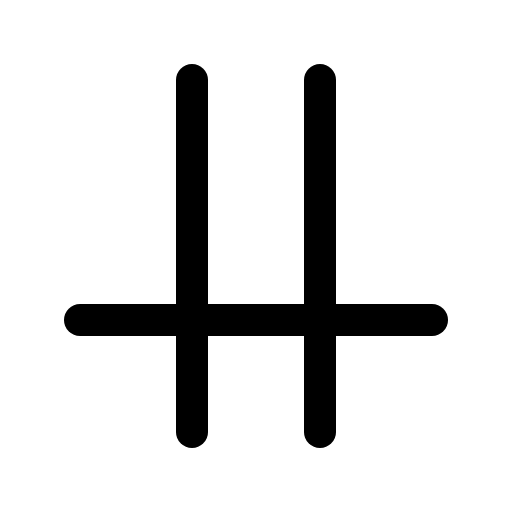
t = 0.00 s
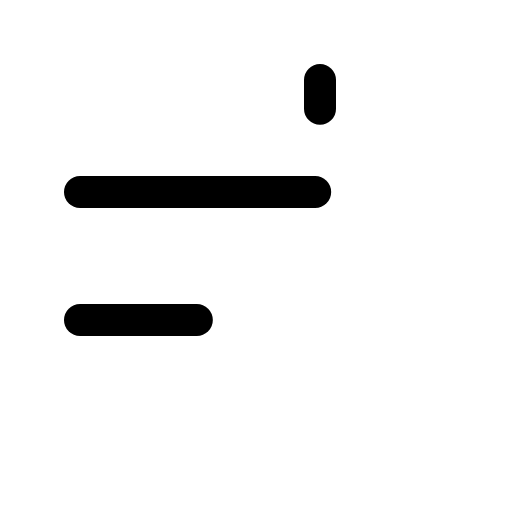
t = 0.90 s
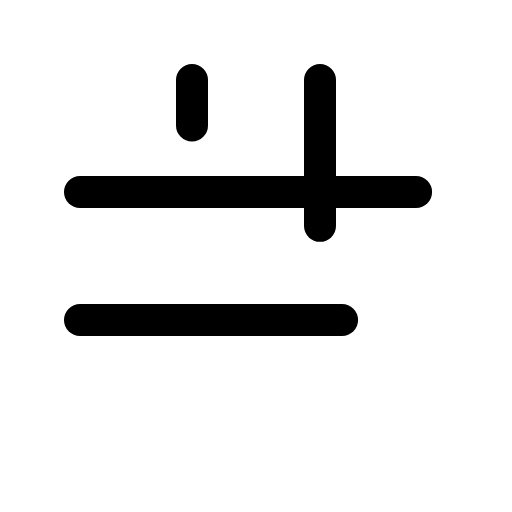
t = 1.28 s
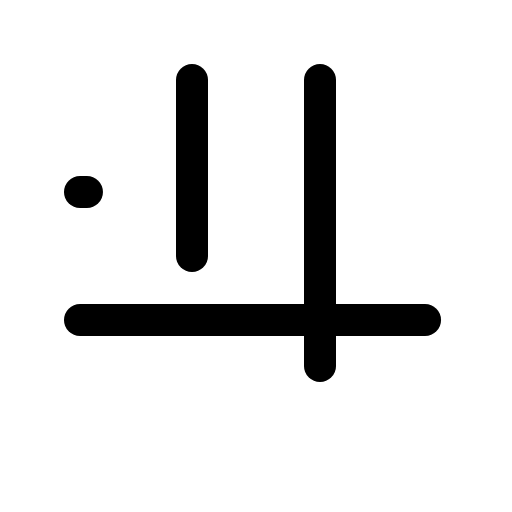
t = 1.65 s
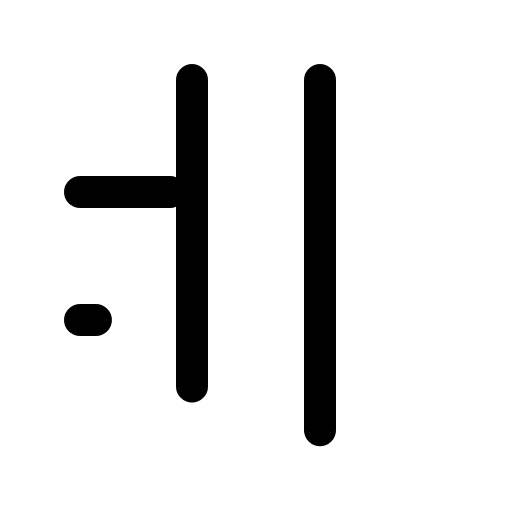
t = 2.03 s

The animated SVG that drew these frames (rendered in a browser with its animation timeline set to each time). Animation: 1 CSS @keyframes rule; one cycle of 2.40 s, repeats indefinitely.

<svg xmlns="http://www.w3.org/2000/svg" viewBox="0 0 256 256">
  <style>
    .draw-line {
      stroke-dasharray: 1;
      stroke-dashoffset: 0;
    }
    svg:hover .draw-line {
      animation: phosphor-draw-in 1.5s ease-in-out infinite;
    }
    @keyframes phosphor-draw-in {
      0%   { stroke-dashoffset: 1; }
      100% { stroke-dashoffset: 0; }
    }
  </style><rect width="256" height="256" fill="none"/><line x1="40" y1="96" x2="216" y2="96" fill="none" stroke="currentColor" stroke-linecap="round" stroke-linejoin="round" stroke-width="16" class="draw-line" pathLength="1" style="animation-delay: 0s"/><line x1="40" y1="160" x2="216" y2="160" fill="none" stroke="currentColor" stroke-linecap="round" stroke-linejoin="round" stroke-width="16" class="draw-line" pathLength="1" style="animation-delay: 0.3s"/><line x1="160" y1="40" x2="160" y2="216" fill="none" stroke="currentColor" stroke-linecap="round" stroke-linejoin="round" stroke-width="16" class="draw-line" pathLength="1" style="animation-delay: 0.6s"/><line x1="96" y1="40" x2="96" y2="216" fill="none" stroke="currentColor" stroke-linecap="round" stroke-linejoin="round" stroke-width="16" class="draw-line" pathLength="1" style="animation-delay: 0.9s"/></svg>
